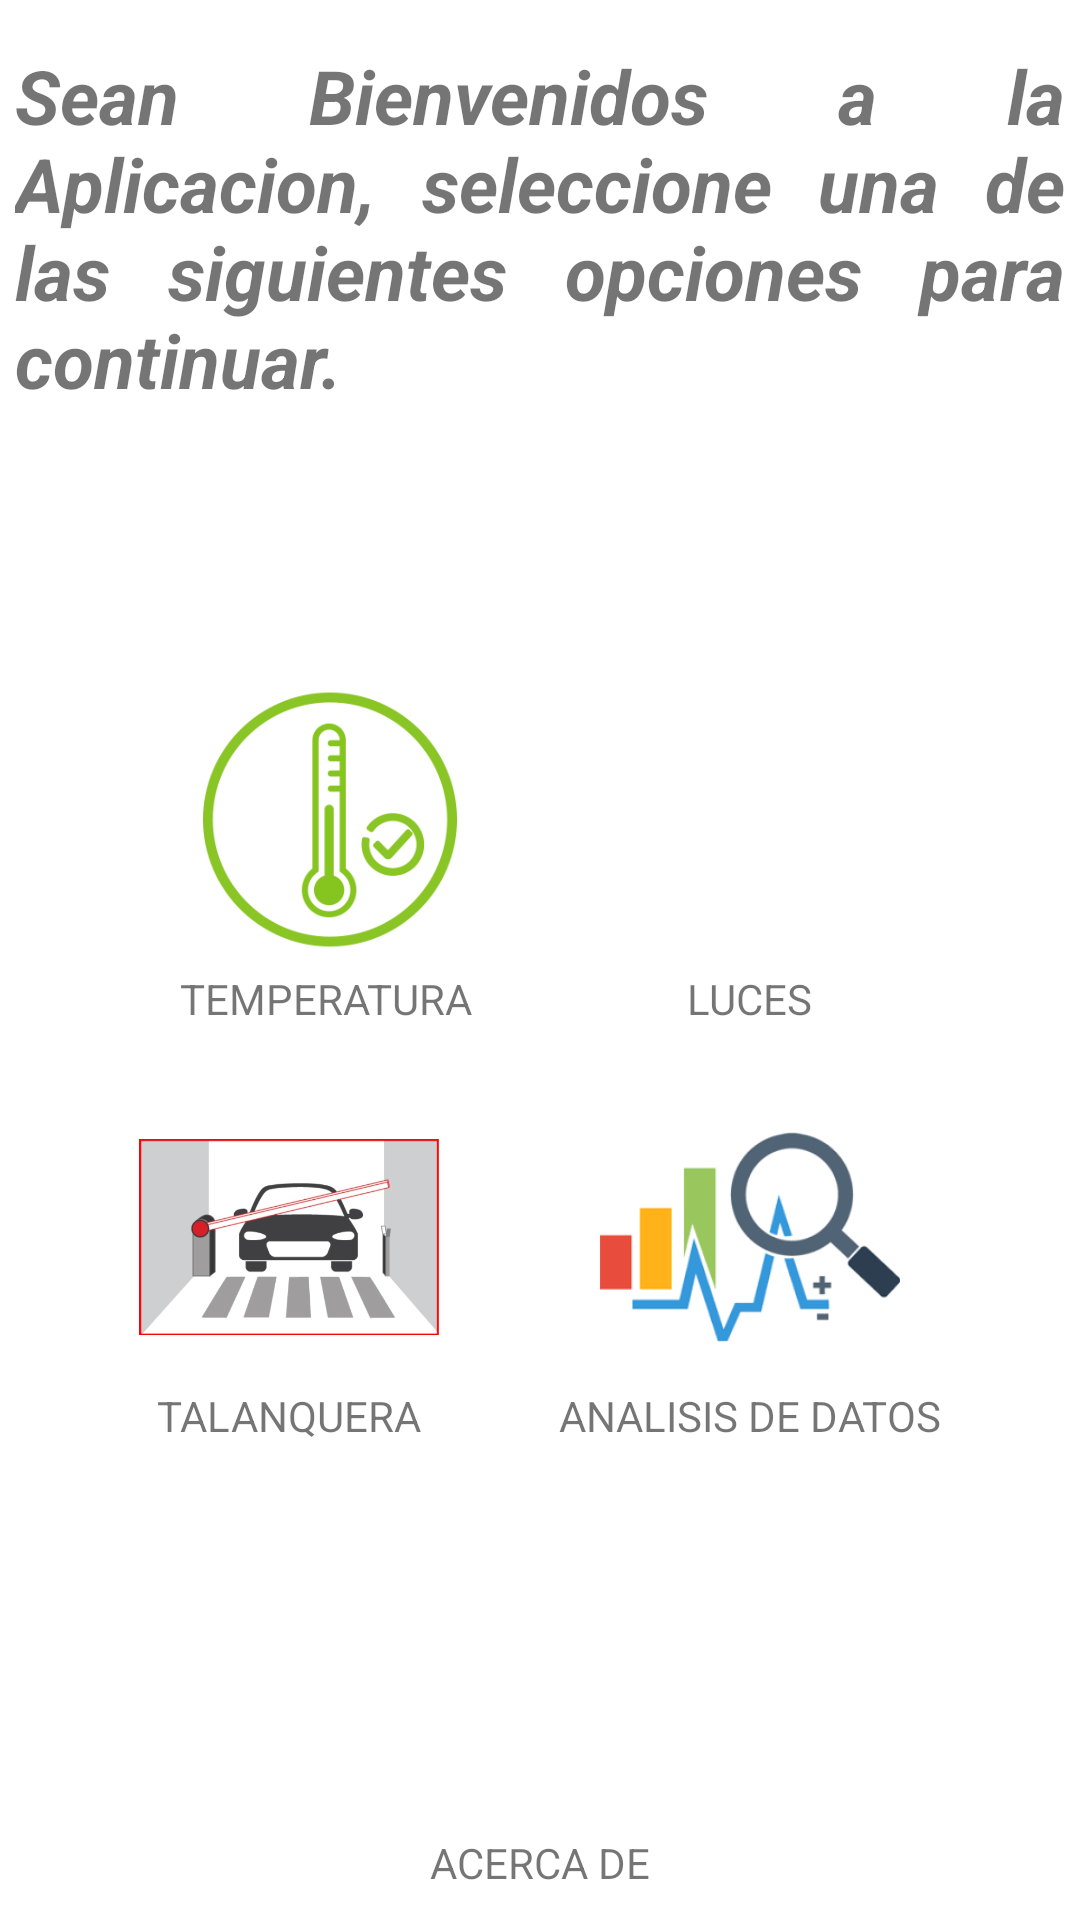

Write the Android layout XML for this screen, with the resource values it uses.
<!-- AndroidManifest.xml: application theme Theme.IOTSCONTROL -->
<!-- res/layout/activity_menu.xml -->
<?xml version="1.0" encoding="utf-8"?>
<LinearLayout xmlns:android="http://schemas.android.com/apk/res/android"
    xmlns:app="http://schemas.android.com/apk/res-auto"
    xmlns:tools="http://schemas.android.com/tools"
    android:layout_width="match_parent"
    android:layout_height="match_parent"
    android:gravity="center_vertical|center_horizontal"
    android:orientation="vertical"
    tools:context=".Menu">
<LinearLayout
android:layout_marginTop="15dp"
    android:layout_width="350dp"
    android:layout_height="wrap_content">

    <TextView

        android:justificationMode="inter_word"
        android:textSize="25dp"
        android:textStyle="bold|italic"
        android:lines="5"
        android:layout_width="wrap_content"
        android:layout_height="wrap_content"
        android:text="Sean Bienvenidos a la Aplicacion, seleccione una de las siguientes opciones para continuar."
        />
</LinearLayout>
    <Button
        android:visibility="invisible"
        android:id="@+id/btnpower"
        android:layout_width="wrap_content"
        android:layout_height="wrap_content"
        android:layout_gravity="center"
        android:gravity="center_vertical|center_horizontal"
        android:onClick="pub"
        tools:ignore="MissingConstraints" />

    <LinearLayout
        android:id="@+id/relativeLayout"
        android:layout_width="match_parent"
        android:layout_height="match_parent"
        android:gravity="center_vertical|center_horizontal"
        android:orientation="vertical"
        app:layout_constraintBottom_toBottomOf="parent"
        app:layout_constraintStart_toStartOf="parent"
        app:layout_constraintTop_toTopOf="parent">

        <LinearLayout
            android:layout_marginBottom="20dp"
            android:layout_width="wrap_content"
            android:layout_height="wrap_content"
            android:orientation="horizontal">

            <LinearLayout
                android:orientation="vertical"
                android:layout_width="wrap_content"
                android:layout_height="wrap_content">


                <ImageView
                    android:id="@+id/btntemphum"
                    android:layout_width="100dp"
                    android:layout_height="100dp"
                    android:src="@drawable/temperatura" />
                <TextView
                    android:layout_width="wrap_content"
                    android:layout_height="wrap_content"
                    android:text="TEMPERATURA"/>
            </LinearLayout>
            <LinearLayout
                android:gravity="center"
                android:layout_marginLeft="40dp"
                android:orientation="vertical"
                android:layout_width="wrap_content"
                android:layout_height="wrap_content">

                <ImageView

                    android:id="@+id/btnluz"
                    android:layout_width="100dp"
                    android:layout_height="100dp"
                    android:src="@drawable/focos" />
                <TextView

                    android:layout_width="wrap_content"
                    android:layout_height="wrap_content"
                    android:text="LUCES"/>
            </LinearLayout>


        </LinearLayout>

        <LinearLayout
            android:layout_width="wrap_content"
            android:layout_height="wrap_content"
            android:orientation="horizontal">
            <LinearLayout
                android:gravity="center"
                android:orientation="vertical"
                android:layout_width="wrap_content"
                android:layout_height="wrap_content">



                <ImageView
                    android:id="@+id/btnseguridad"
                    android:layout_width="100dp"
                    android:layout_height="100dp"
                    android:src="@drawable/talanon" />
                <TextView

                    android:layout_width="wrap_content"
                    android:layout_height="wrap_content"
                    android:text="TALANQUERA"/>
            </LinearLayout>
            <LinearLayout
                android:gravity="center"
                android:layout_marginLeft="40dp"
                android:orientation="vertical"
                android:layout_width="wrap_content"
                android:layout_height="wrap_content">

                <ImageView

                    android:id="@+id/btnconfig"
                    android:layout_width="100dp"
                    android:layout_height="100dp"
                    android:src="@drawable/images" />
                <TextView

                    android:layout_width="wrap_content"
                    android:layout_height="wrap_content"
                    android:text="ANALISIS DE DATOS"/>
            </LinearLayout>




        </LinearLayout>



        <LinearLayout
            android:orientation="vertical"
            android:layout_width="wrap_content"
            android:layout_height="wrap_content"
            android:layout_gravity="center"
            android:gravity="center">

            <LinearLayout
                android:gravity="center"

                android:orientation="vertical"
                android:layout_width="wrap_content"
                android:layout_height="wrap_content">
                <ImageView
                    android:layout_marginTop="30dp"
                    android:id="@+id/btnayuda"
                    android:layout_width="100dp"
                    android:layout_height="100dp"
                    android:src="@drawable/info" />
                <TextView

                    android:layout_width="wrap_content"
                    android:layout_height="wrap_content"
                    android:text="ACERCA DE"/>
            </LinearLayout>

        </LinearLayout>
    </LinearLayout>

</LinearLayout>
<!-- resources referenced by this layout -->
<resources>
  <!-- drawable images: png bitmap (drawable-v24, 4726 bytes) -->
  <!-- drawable talanon: jpg bitmap (drawable-v24, 49245 bytes) -->
  <!-- drawable temperatura: png bitmap (drawable-v24, 14336 bytes) -->
  <style name="Theme.IOTSCONTROL" parent="Theme.MaterialComponents.DayNight.NoActionBar">
          
          <item name="colorPrimary">@color/purple_500</item>
          <item name="colorPrimaryVariant">@color/purple_700</item>
          <item name="colorOnPrimary">@color/white</item>
          
          <item name="colorSecondary">@color/teal_200</item>
          <item name="colorSecondaryVariant">@color/teal_700</item>
          <item name="colorOnSecondary">@color/black</item>
          
          <item name="android:statusBarColor" tools:targetApi="l">?attr/colorPrimaryVariant</item>
          
      </style>
  <!-- not gathered from this repository: default colours our renderer supplied (Android Studio template values) -->
  <color name="purple_500">#FF6200EE</color>
  <color name="purple_700">#FF3700B3</color>
  <color name="teal_200">#FF03DAC5</color>
  <color name="teal_700">#FF018786</color>
  <color name="black">#FF000000</color>
  <color name="white">#FFFFFFFF</color>
</resources>
